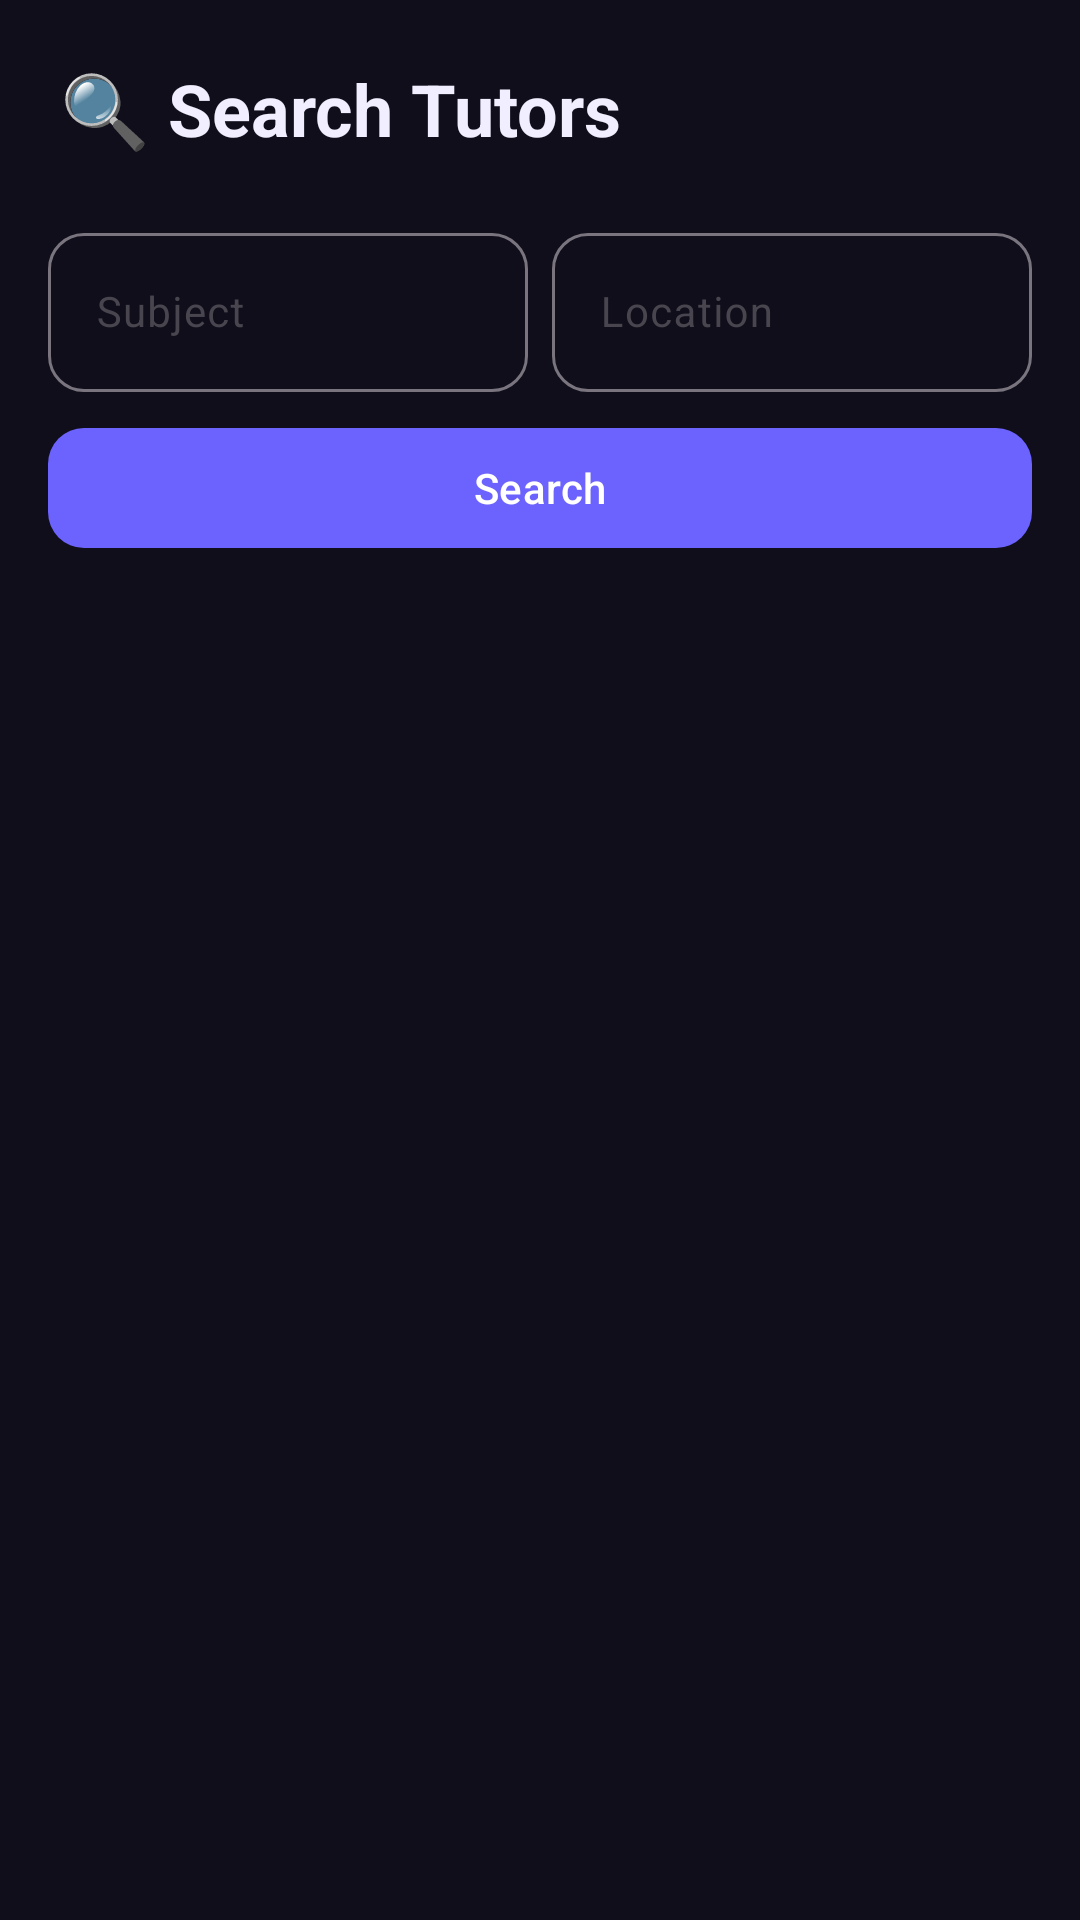

Android layout source for this screen:
<!-- AndroidManifest.xml: application theme Theme.TutorNow -->
<!-- res/layout/fragment_search.xml -->
<?xml version="1.0" encoding="utf-8"?>
<LinearLayout xmlns:android="http://schemas.android.com/apk/res/android"
    xmlns:app="http://schemas.android.com/apk/res-auto"
    android:layout_width="match_parent"
    android:layout_height="match_parent"
    android:orientation="vertical"
    android:background="@color/background">

    <TextView
        android:layout_width="match_parent"
        android:layout_height="wrap_content"
        android:text="🔍 Search Tutors"
        android:textSize="24sp"
        android:textColor="@color/on_surface"
        android:textStyle="bold"
        android:padding="20dp"
        android:paddingTop="36dp"/>

    
    <LinearLayout
        android:layout_width="match_parent"
        android:layout_height="wrap_content"
        android:orientation="horizontal"
        android:paddingStart="16dp"
        android:paddingEnd="16dp"
        android:paddingBottom="8dp">

        <com.google.android.material.textfield.TextInputLayout
            android:layout_width="0dp"
            android:layout_height="wrap_content"
            android:layout_weight="1"
            android:hint="Subject"
            style="@style/TutorNow.TextInput"
            android:layout_marginEnd="8dp">
            <com.google.android.material.textfield.TextInputEditText
                android:id="@+id/etSubject"
                android:layout_width="match_parent"
                android:layout_height="wrap_content"
                android:textColor="@color/on_surface"
                android:textSize="14sp"
                android:imeOptions="actionNext"/>
        </com.google.android.material.textfield.TextInputLayout>

        <com.google.android.material.textfield.TextInputLayout
            android:layout_width="0dp"
            android:layout_height="wrap_content"
            android:layout_weight="1"
            android:hint="Location"
            style="@style/TutorNow.TextInput">
            <com.google.android.material.textfield.TextInputEditText
                android:id="@+id/etLocation"
                android:layout_width="match_parent"
                android:layout_height="wrap_content"
                android:textColor="@color/on_surface"
                android:textSize="14sp"
                android:imeOptions="actionDone"/>
        </com.google.android.material.textfield.TextInputLayout>
    </LinearLayout>

    <com.google.android.material.button.MaterialButton
        android:id="@+id/btnSearch"
        android:layout_width="match_parent"
        android:layout_height="48dp"
        android:layout_marginStart="16dp"
        android:layout_marginEnd="16dp"
        android:text="Search"
        app:backgroundTint="@color/purple_primary"
        app:cornerRadius="12dp"
        android:textColor="@color/white"/>

    <ProgressBar
        android:id="@+id/progressBar"
        android:layout_width="wrap_content"
        android:layout_height="wrap_content"
        android:layout_gravity="center"
        android:layout_marginTop="24dp"
        android:indeterminateTint="@color/purple_primary"
        android:visibility="gone"/>

    <TextView
        android:id="@+id/tvEmpty"
        android:layout_width="match_parent"
        android:layout_height="wrap_content"
        android:text="No tutors found. Try different filters."
        android:textSize="15sp"
        android:textColor="@color/text_secondary"
        android:gravity="center"
        android:padding="40dp"
        android:visibility="gone"/>

    <androidx.recyclerview.widget.RecyclerView
        android:id="@+id/rvTutors"
        android:layout_width="match_parent"
        android:layout_height="0dp"
        android:layout_weight="1"
        android:clipToPadding="false"
        android:padding="8dp"
        android:layout_marginTop="8dp"/>

</LinearLayout>
<!-- resources referenced by this layout -->
<resources>
  <color name="background">#0F0E1A</color>
  <color name="on_surface">#F0EEFF</color>
  <color name="purple_primary">#6C63FF</color>
  <color name="text_secondary">#B0A8D9</color>
  <color name="white">#FFFFFF</color>
  <style name="TutorNow.TextInput" parent="Widget.Material3.TextInputLayout.OutlinedBox">
          <item name="boxCornerRadiusTopStart">12dp</item>
          <item name="boxCornerRadiusTopEnd">12dp</item>
          <item name="boxCornerRadiusBottomStart">12dp</item>
          <item name="boxCornerRadiusBottomEnd">12dp</item>
          <item name="hintTextColor">@color/purple_primary</item>
      </style>
  <style name="Theme.TutorNow" parent="Theme.Material3.DayNight.NoActionBar">
          <item name="colorPrimary">@color/purple_primary</item>
          <item name="colorOnPrimary">@color/white</item>
          <item name="colorSecondary">@color/teal_accent</item>
          <item name="colorOnSecondary">@color/white</item>
          <item name="colorSurface">@color/surface</item>
          <item name="colorOnSurface">@color/on_surface</item>
          <item name="android:colorBackground">@color/background</item>
          <item name="android:statusBarColor">@android:color/transparent</item>
          <item name="android:navigationBarColor">@color/background</item>
          <item name="android:windowLightStatusBar" tools:targetApi="m">false</item>
      </style>
  <color name="teal_accent">#00BFA5</color>
  <color name="surface">#1A1929</color>
</resources>
